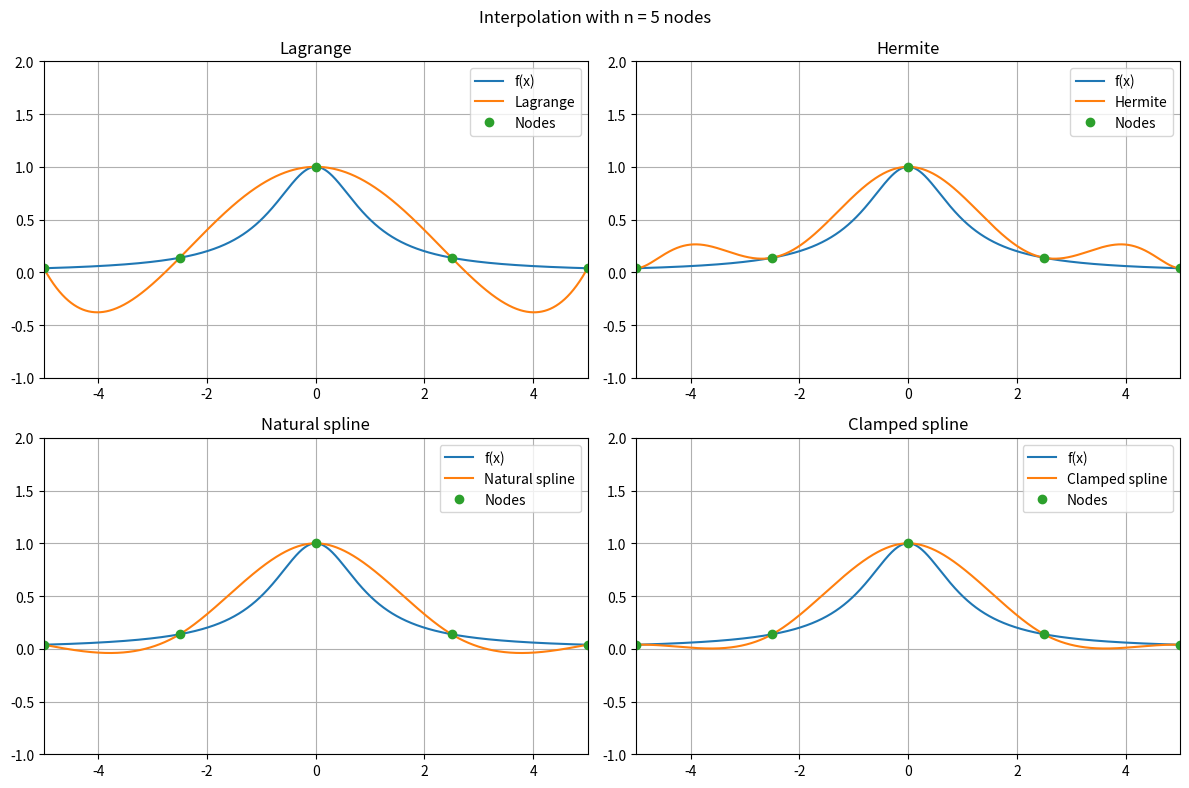
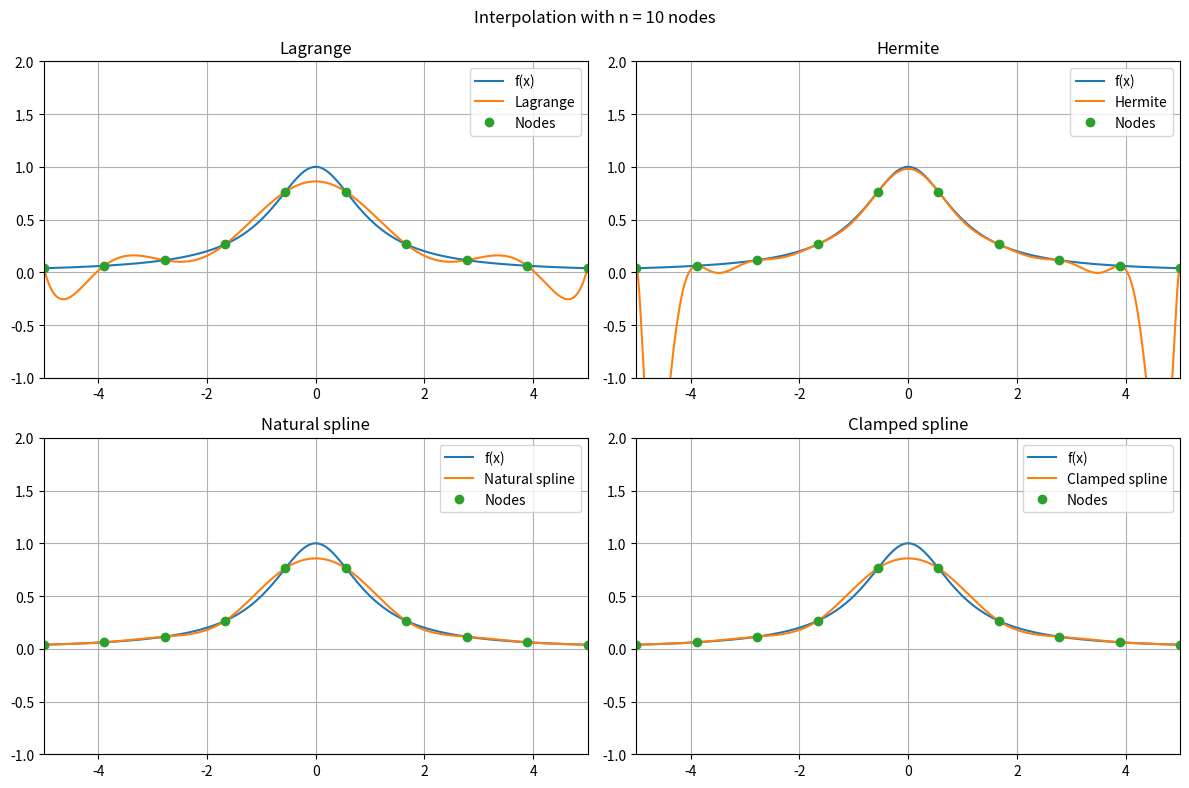
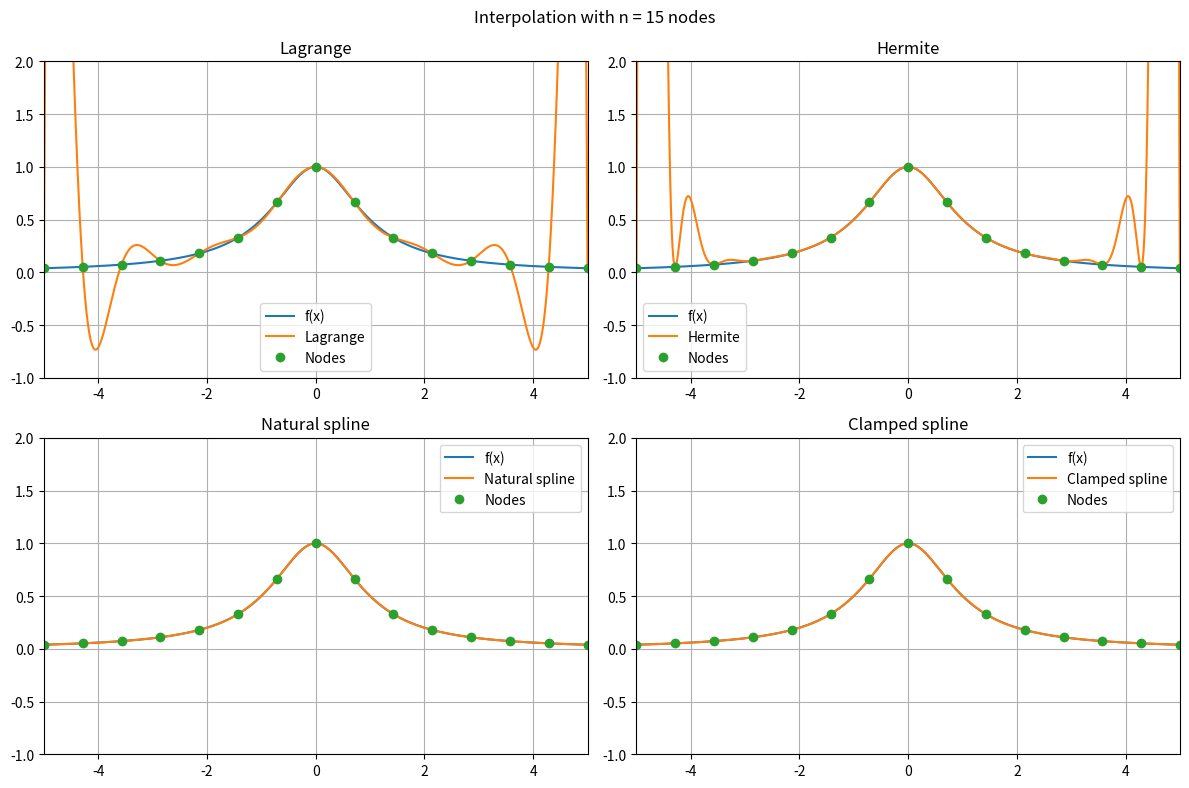
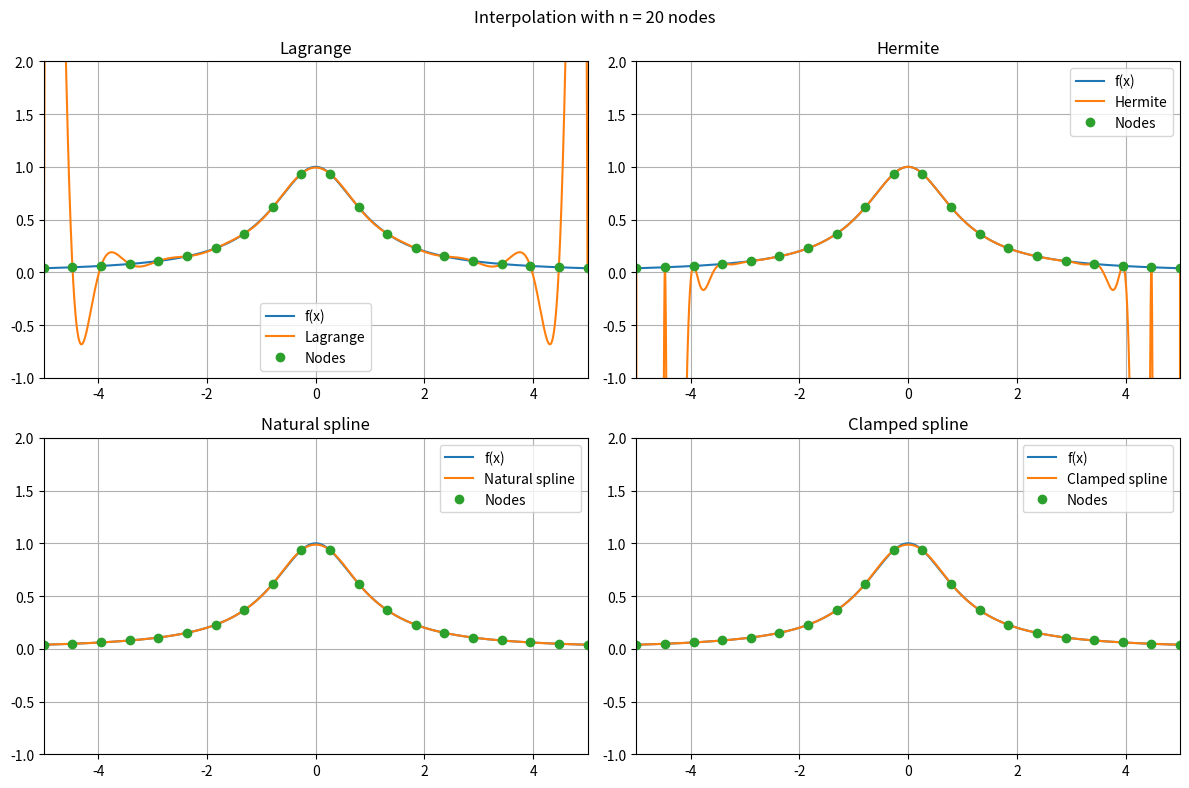

The script that saved these images, in order:
import numpy as np
import matplotlib.pyplot as plt
from scipy.interpolate import (
    BarycentricInterpolator,
    KroghInterpolator,
    CubicSpline
)

def f(x):
    return 1 / (1 + x**2)

def df(x):
    return -2*x / (1 + x**2)**2

ns = [5, 10, 15, 20]
xx = np.linspace(-5, 5, 4001)
yy = f(xx)

for n in ns:
    x = np.linspace(-5, 5, n)
    y = f(x)

    # Lagrange polynomial
    lagrange = BarycentricInterpolator(x, y)

    # Hermite polynomial: repeat each node and provide
    # the function value followed by its first derivative
    hermite_nodes = np.repeat(x, 2)
    hermite_values = np.column_stack(
        (y, df(x))
    ).ravel()
    hermite = KroghInterpolator(
        hermite_nodes, hermite_values
    )

    # Cubic splines
    natural = CubicSpline(x, y, bc_type="natural")
    clamped = CubicSpline(
        x, y,
        bc_type=((1, df(x[0])), (1, df(x[-1])))
    )

    methods = [
        ("Lagrange", lagrange),
        ("Hermite", hermite),
        ("Natural spline", natural),
        ("Clamped spline", clamped)
    ]

    fig, axes = plt.subplots(2, 2, figsize=(12, 8))
    fig.suptitle(f"Interpolation with n = {n} nodes")

    for ax, (name, method) in zip(axes.flat, methods):
        ax.plot(xx, yy, label="f(x)")
        ax.plot(xx, method(xx), label=name)
        ax.plot(x, y, "o", label="Nodes")
        ax.set_xlim(-5, 5)
        ax.set_ylim(-1, 2)
        ax.set_title(name)
        ax.grid(True)
        ax.legend()

    plt.tight_layout()
    plt.show()

    print(f"\nn = {n}")
    for name, method in methods:
        error = np.max(np.abs(method(xx) - yy))
        print(f"{name:16s}: max error = {error:.6g}")
